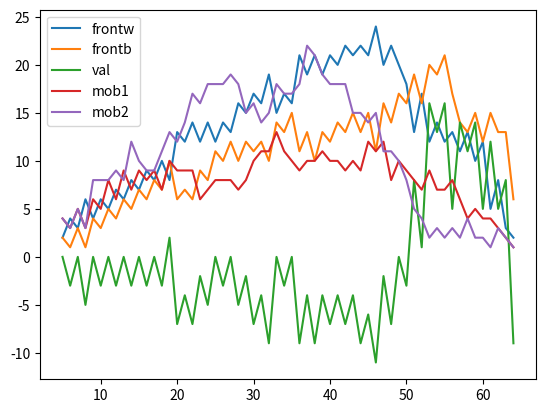

Write Python code to recreate this figure.
import numpy as np
import time
import matplotlib.pyplot as plt
import random


def stable(pos, spieler):
    # Stable
    mask = pos != (-1) ** spieler
    mask2 = mask[:, ::-1]
    left = np.where(mask.any(axis=1), mask.argmax(axis=1), 8)
    right = np.where(mask2.any(axis=1), mask2.argmax(axis=1), 8)

    ld = np.array([left[0]] + 7 * [0])
    lu = np.array(7 * [0] + [left[7]])
    rd = np.array([right[0]] + 7 * [0])
    ru = np.array(7 * [0] + [right[7]])
    done = [left[0] > 0, left[7] > 0, right[0] > 0, right[7] > 0]
    for i in range(7):
        if done[0]:
            if left[i + 1] > 0:
                ld[i + 1] = min(ld[i], left[i + 1])
            else:
                done[0] = False
        if done[1]:
            if left[6 - i] > 0:
                lu[6 - i] = min(lu[7 - i], left[6 - i])
            else:
                done[1] = False
        if done[2]:
            if right[i + 1] > 0:
                rd[i + 1] = min(rd[i], right[i + 1])
            else:
                done[2] = False
        if done[3]:
            if right[6 - i] > 0:
                ru[6 - i] = min(ru[7 - i], right[6 - i])
            else:
                done[3] = False
    return np.sum(np.minimum(np.maximum(lu, ld) + np.maximum(ru, rd), 8))

class my_Bot:
    def __init__(self, spieler_farbe):
        self.spieler = spieler_farbe == 'white'
        self.gegner_farbe = not self.spieler
        self.spielfeld = None
        self.pos_felder = None
        self.cur_choice = None
        self.timeout = False
        self.maxdepth = None

        self.weights = np.array([[4, -3, 2, 2, 2, 2, -3, 4],
                                 [-3, -4, -1, -1, -1, -1, -4, -3],
                                 [2, -1, 1, 0, 0, 1, -1, 2],
                                 [2, -1, 0, 1, 1, 0, -1, 2],
                                 [2, -1, 0, 1, 1, 0, -1, 2],
                                 [2, -1, 1, 0, 0, 1, -1, 2],
                                 [-3, -4, -1, -1, -1, -1, -4, -3],
                                 [4, -3, 2, 2, 2, 2, -3, 4]])

        # Store evaluated positions - [value, value_type] indexed by [stones, player]
        self.positions = [[dict(), dict()] for i in range(64)]

    def set_next_stone(self):
        self.timeout = False
        self.positions = [[dict(), dict()] for i in range(64)]
        # empty - 0, white - 1, black - 1
        position = np.zeros((8, 8))
        position[self.spielfeld == 'white'] = -1
        position[self.spielfeld == 'black'] = 1

        depth = len(np.nonzero(position)[0])

        if depth <= 6:
            self.cur_choice = random.choice(self.possible_felder(position, self.spieler, depth)[0])
            return

        deep = 2
        p = False
        while not p:
            self.maxdepth = depth + deep
            try:
                v, p, self.cur_choice = self.alpha_beta(position, self.spieler, depth)
            except ResourceWarning:
                break
            # print("len %s - %s" % ({k: len(d[0]) + len(d[1]) for k, d in enumerate(self.positions)
            #                         if len(d[0]) + len(d[1]) > 0}, self.cur_choice))
            deep += 1
        print("%s searched till depth %d %s value %d" %
              (["Black", "White"][self.spieler], deep-1, ["estimating", "getting"][p], v))

    def alpha_beta(self, position, spieler, depth, alpha=float('-inf'), beta=float('inf'), val_save=True):
        """
        position:  8x8 array with 0 - empty, -1 - white, 1 - black
        spieler:   True - White, False - Black
        depth:     # of pieces on board (depth of search)

        returns [move, pure, move]
        move: next move by calculating best end-value
              value is white number of pieces - black number of pieces
              -> white is max, black is min
        pure: True if returned value if true minmax-value or False if result of early stopping
        move: Best move to make
        """
        # Time over
        if self.timeout:
            raise ResourceWarning('Timeout')

        # Game done
        if np.count_nonzero(position) == 64:
            #  # White - # Black
            e, counts = np.unique(position, return_counts=True)
            e = list(e)
            whites = counts[e.index(-1)] if -1 in e else 0
            blacks = counts[e.index(-1)] if -1 in e else 0
            return [1000 * (whites - blacks), True, None]

        posbytes = position.tobytes()
        if posbytes in self.positions[depth][spieler]:
            value, pure, moves = self.positions[depth][spieler][posbytes]
            if pure:
                return [value, pure, moves[0] if moves is not None else None]
            if moves is None:
                print('Saved a empty move list')
                print("%s at %s / %s - %s" % (spieler, depth, self.maxdepth, moves))
                print(position, value, pure)
            pure = True
            value_set = False
            mobility = len(moves)
        else:
            pure = True
            value_set = False
            moves, mobility = self.possible_felder(position, spieler, depth)

        # Early stopping
        if depth == self.maxdepth:
            k1, k2, k3 = [[-2, 6, 25], [-2, 5, 20], [0, 4, 15], [2, 3, 8], [3, 3, 8], [4.5, 1.5, 8], [6, 0, 6]][depth//10]
            # Mobility
            _, gegner_mobility = self.possible_felder(position, not spieler, depth)
            mob = (-1)**(not spieler) * (mobility - gegner_mobility)

            # Difference in stones
            val = np.sum(np.sum(position == (-1) ** spieler)) - \
                  np.sum(np.sum(position == (-1) ** (not spieler)))

            # Bonus for stables
            stab = (-1)**(not spieler) * (stable(position, spieler) - stable(position, not spieler))
            return [k1 * val + k2 * mobility + k3 * stab, False, None]

        # print("%s at %s / %s - %s" % (spieler, depth, self.maxdepth, moves))

        if len(moves) == 0:
            if self.possible_felder(position, not spieler, depth)[1] == 0:
                # Return max
                val = np.sum(np.sum(position == -1)) - np.sum(np.sum(position == 1))
                value = (-1) ** (val < 0) * 65000 if val != 0 else 0
                if val_save:
                    self.positions[depth][spieler][position.tobytes()] = [value, True, None]
                return [value, True, None]
            v, p, _ = self.alpha_beta(position, not spieler, depth, alpha=alpha, beta=beta)
            # Set alpha/beta
            if not value_set:
                value = float('-inf') if spieler else float('inf')
            if spieler is True and v > value:
                pure = pure & p
                value = v
            elif spieler is False and v < value:
                pure = pure & p
                value = v
            return [value, pure, None]

        best_ids = []
        # White
        if spieler is True:
            if not value_set:
                value = float('-inf')
            for i, move in enumerate(moves):
                # print(i, move)
                _, undos = self.check_rules(position, move[0], move[1], spieler, play=True)
                v, p, _ = self.alpha_beta(position, not spieler, depth + 1, alpha=alpha, beta=beta)
                if v > value:
                    pure = pure & p
                    value = v
                    best_ids = [i] + best_ids
                for place, undo in undos.items():
                    position[place[0], place[1]] = undo
                alpha = max(alpha, value)
                if alpha > beta:
                    break
        # Black
        else:
            if not value_set:
                value = float('inf')
            for i, move in enumerate(moves):
                # print(i, move)
                _, undos = self.check_rules(position, move[0], move[1], spieler, play=True)
                v, p, _ = self.alpha_beta(position, not spieler, depth + 1, alpha=alpha, beta=beta)
                if v < value:
                    pure = pure & p
                    value = v
                    best_ids = [i] + best_ids
                for place, undo in undos.items():
                    position[place[0], place[1]] = undo
                beta = min(beta, value)
                if alpha >= beta:
                    break

        # Reorder with best first
        moves = [moves[i] for i in best_ids] + [m for i, m in enumerate(moves) if i not in best_ids]

        if val_save:
            self.positions[depth][spieler][position.tobytes()] = [value, pure, moves]
        try:
            return [value, pure, moves[0]]
        except TypeError:
            print("%s at %s / %s - %s" % (spieler, depth, self.maxdepth, moves))
            print(position, value, pure)
            print('alarm')

    def check_rules(self, position, row, col, spieler, play=False):
        """
        :param neuer_stein: Tupel von der Form (x,y) mit x und y im Intervall [0,7]. Wobei x der Spalte
                            und y der Zeile entspricht. Beispiel: self.spielfeld[y][x]
                            Zum aktualisieren des Spielfeldes genügt es, wenn sie das Array self.spielfeld aktualisieren, das
                            heißt, Sie müssen nicht die Methode update_spielfeld aufrufen.
        :param spieler: Entspricht dem aktuellen Spieler 0 steht für "black" 1 für "white"
        :param check_only: optinaler Parameter.
                            Wenn der Zug zulässig ist und check_only=False, dann soll self.spielfeld
                            aktualisiert werden. check_only=True, dann wird self.spielfeld nicht aktualisiert
        :return: True, wenn neuer_stein für spieler ein zulässiger Zug ist, Flase sonst
        """
        undos = {(row, col): position[row, col]}

        found = False
        for stepr, stepc in [(1, 1), (1, 0), (1, -1), (0, 1), (0, -1), (-1, 1), (-1, 0), (-1, -1)]:
            nrow, ncol = row + stepr, col + stepc
            flipped = False
            while nrow in range(8) and ncol in range(8):
                if not flipped:
                    # Gegnerischer Stein anliegend?
                    if position[nrow, ncol] != (-1) ** (not spieler):
                        break
                    flipped = True
                else:
                    if position[nrow, ncol] == (-1) ** spieler:
                        if play:
                            # Fill in
                            while nrow != row or ncol != col:
                                nrow, ncol = nrow - stepr, ncol - stepc
                                if nrow != row or ncol != col:
                                    undos.update({(nrow, ncol): position[nrow, ncol]})
                                position[nrow, ncol] = (-1) ** spieler
                        found = True
                        break
                    # Lücke
                    elif position[nrow, ncol] == 0:
                        break
                nrow, ncol = nrow + stepr, ncol + stepc
        return found, undos

    def find_moves(self, position, row, col, spieler):
        """
        Same as check_rules but faster for empty boards
        """
        found = []
        for stepr, stepc in [(1, 1), (1, 0), (1, -1), (0, 1), (0, -1), (-1, 1), (-1, 0), (-1, -1)]:
            nrow, ncol = row + stepr, col + stepc
            flipped = False
            while nrow in range(8) and ncol in range(8):
                if not flipped:
                    # Gegnerischer Stein anliegend?
                    if position[nrow, ncol] != (-1) ** (not spieler):
                        break
                    flipped = True
                else:
                    if position[nrow, ncol] == 0:
                        found += [(nrow, ncol)]
                        break
                    elif position[nrow, ncol] == (-1) ** spieler:
                        break
                nrow, ncol = nrow + stepr, ncol + stepc
        return found

    def possible_felder(self, position, spieler, depth):
        if depth > 42:
            # Start from empty spots
            counter = 0
            l = []
            rows, cols = np.where(position == 0)
            for i in range(len(rows)):
                row = rows[i]
                col = cols[i]
                check, _ = self.check_rules(position, row, col, spieler, play=False)
                if check:
                    l += [(row, col)]
                    counter += 1
            return l, counter
        else:
            # Start from own stones
            rows, cols = np.where(position == (-1) ** spieler)
            l = list(set([m for i in range(len(rows)) for m in self.find_moves(position, rows[i], cols[i], spieler)]))
            return l, len(l)


def eval(pos, spieler):
    mask = pos != (-1)**spieler
    mask2 = mask[:, ::-1]
    left = np.where(mask.any(axis=1), mask.argmax(axis=1), 8)
    right = np.where(mask2.any(axis=1), mask2.argmax(axis=1), 8)

    ld = np.array([left[0]] + 7 * [0])
    lu = np.array(7 * [0] + [left[7]])
    rd = np.array([right[0]] + 7 * [0])
    ru = np.array(7 * [0] + [right[7]])
    done = [left[0] > 0, left[7] > 0, right[0] > 0, right[7] > 0]
    for i in range(7):
        if done[0]:
            if left[i+1] > 0:
                ld[i+1] = min(ld[i], left[i+1])
            else:
                done[0] = False
        if done[1]:
            if left[6-i] > 0:
                lu[6-i] = min(lu[7-i], left[6-i])
            else:
                done[1] = False
        if done[2]:
            if right[i+1] > 0:
                rd[i+1] = min(rd[i], right[i+1])
            else:
                done[2] = False
        if done[3]:
            if right[6 - i] > 0:
                ru[6-i] = min(ru[7-i], right[6-i])
            else:
                done[3] = False
    stable = np.sum(np.minimum(np.maximum(lu, ld) + np.maximum(ru, rd), 8))
    print(stable)



    empty = np.zeros((10, 10)) != 0
    empty[1:-1, 1:-1] = pos == 0
    down = np.roll(empty, 1, axis=0)
    up = np.roll(empty, -1, axis=0)
    right = np.roll(empty, 1, axis=1)
    left = np.roll(empty, -1, axis=1)
    front = (np.roll(down, 1, axis=1) | np.roll(down, -1, axis=1) | down |
             np.roll(up, 1, axis=1) | np.roll(up, -1, axis=1) | up | left | right)[1:-1, 1:-1]
    frontiers = np.sum(np.sum(front[pos == (-1)**spieler]))

    val = np.sum(np.sum(pos == (-1) ** spieler)) - \
          np.sum(np.sum(pos == (-1) ** (not spieler)))
    return frontiers, val

    return frontiers

if __name__ == '__main__':
    pos = np.zeros((8, 8))
    pos[3, 3] = -1
    pos[4, 4] = -1
    pos[3, 4] = 1
    pos[4, 3] = 1
    sp = True
    b = my_Bot(1)

    pl = []

    for i in range(5, 65):

        print(pos)
        frontiers, val = eval(pos, True)
        frontiers2, val = eval(pos, False)

        l1, mobility = b.possible_felder(pos, True, i)
        l2, mobility2 = b.possible_felder(pos, False, i)

        pl += [[frontiers, frontiers2, val, mobility, mobility2]]
        print(pl[-1])

        r, c = random.choice(l1 if i % 2 == 1 else l2)
        b.check_rules(pos, r, c, sp, play=True)
        sp = not sp

    plt.plot(range(5, 65), [i[0] for i in pl])
    plt.plot(range(5, 65), [i[1] for i in pl])
    plt.plot(range(5, 65), [i[2] for i in pl])
    plt.plot(range(5, 65), [i[3] for i in pl])
    plt.plot(range(5, 65), [i[4] for i in pl])
    plt.legend(['frontw', 'frontb', 'val', 'mob1', 'mob2'])
    plt.show()
